Run: headless pygame with SDL's dummy video driver; simulated clock (each Clock.tick advances the game by its frame time, no real sleeping); random seed 0; keys injected as events and as key.get_pressed() state; no mouse input.
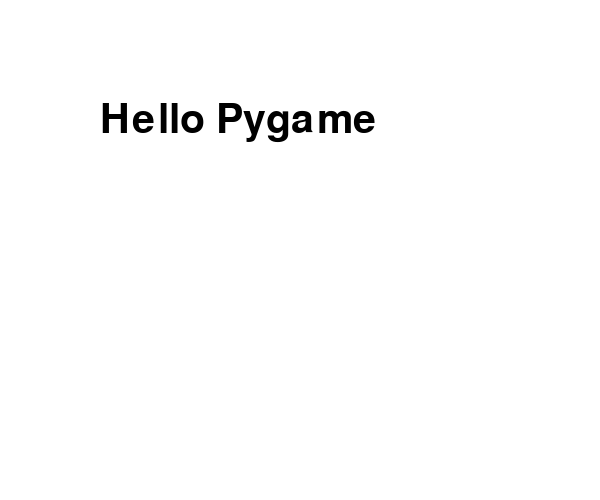
Frame 1 of 1 · flips 1–60 · no input

The pygame program that drew these frames:

import pygame, sys
from pygame.locals import *

white = 255, 255, 255
black = 0, 0, 0

pygame.init()

screen = pygame.display.set_mode((600, 500))
myfront = pygame.font.Font(None, 60)
textImage = myfront.render("Hello Pygame", True, black)

while True:
    for event in pygame.event.get():
        if event.type in (QUIT, KEYDOWN):
            sys.exit()
    screen.fill(white)
    screen.blit(textImage, (100, 100))
    pygame.display.update()
